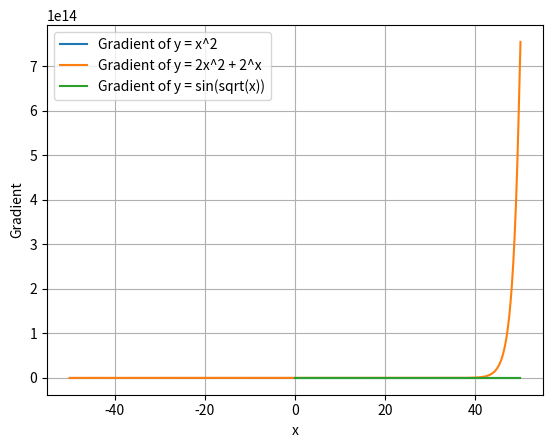

This figure's Python source:
import numpy as np
import matplotlib.pyplot as plt

x_values_1 = np.arange(-50, 50.1, 0.1)

x_values_3 = np.arange(0, 50.1, 0.1)

# Define the functions
def function_1(x):
    return x**2
def function_2(x):
    return 2 * x**2 + 2**x
def function_3(x):
    return np.sin(np.sqrt(x))

gradient_1 = np.gradient(function_1(x_values_1), x_values_1)
gradient_2 = np.gradient(function_2(x_values_1), x_values_1)
gradient_3 = np.gradient(function_3(x_values_3), x_values_3)

plt.plot(x_values_1, gradient_1, label='Gradient of y = x^2')
plt.plot(x_values_1, gradient_2, label='Gradient of y = 2x^2 + 2^x')
plt.plot(x_values_3[:-1], gradient_3[:-1], label='Gradient of y = sin(sqrt(x))')

plt.xlabel('x')
plt.ylabel('Gradient')
plt.legend()
plt.grid(True)
plt.show()
